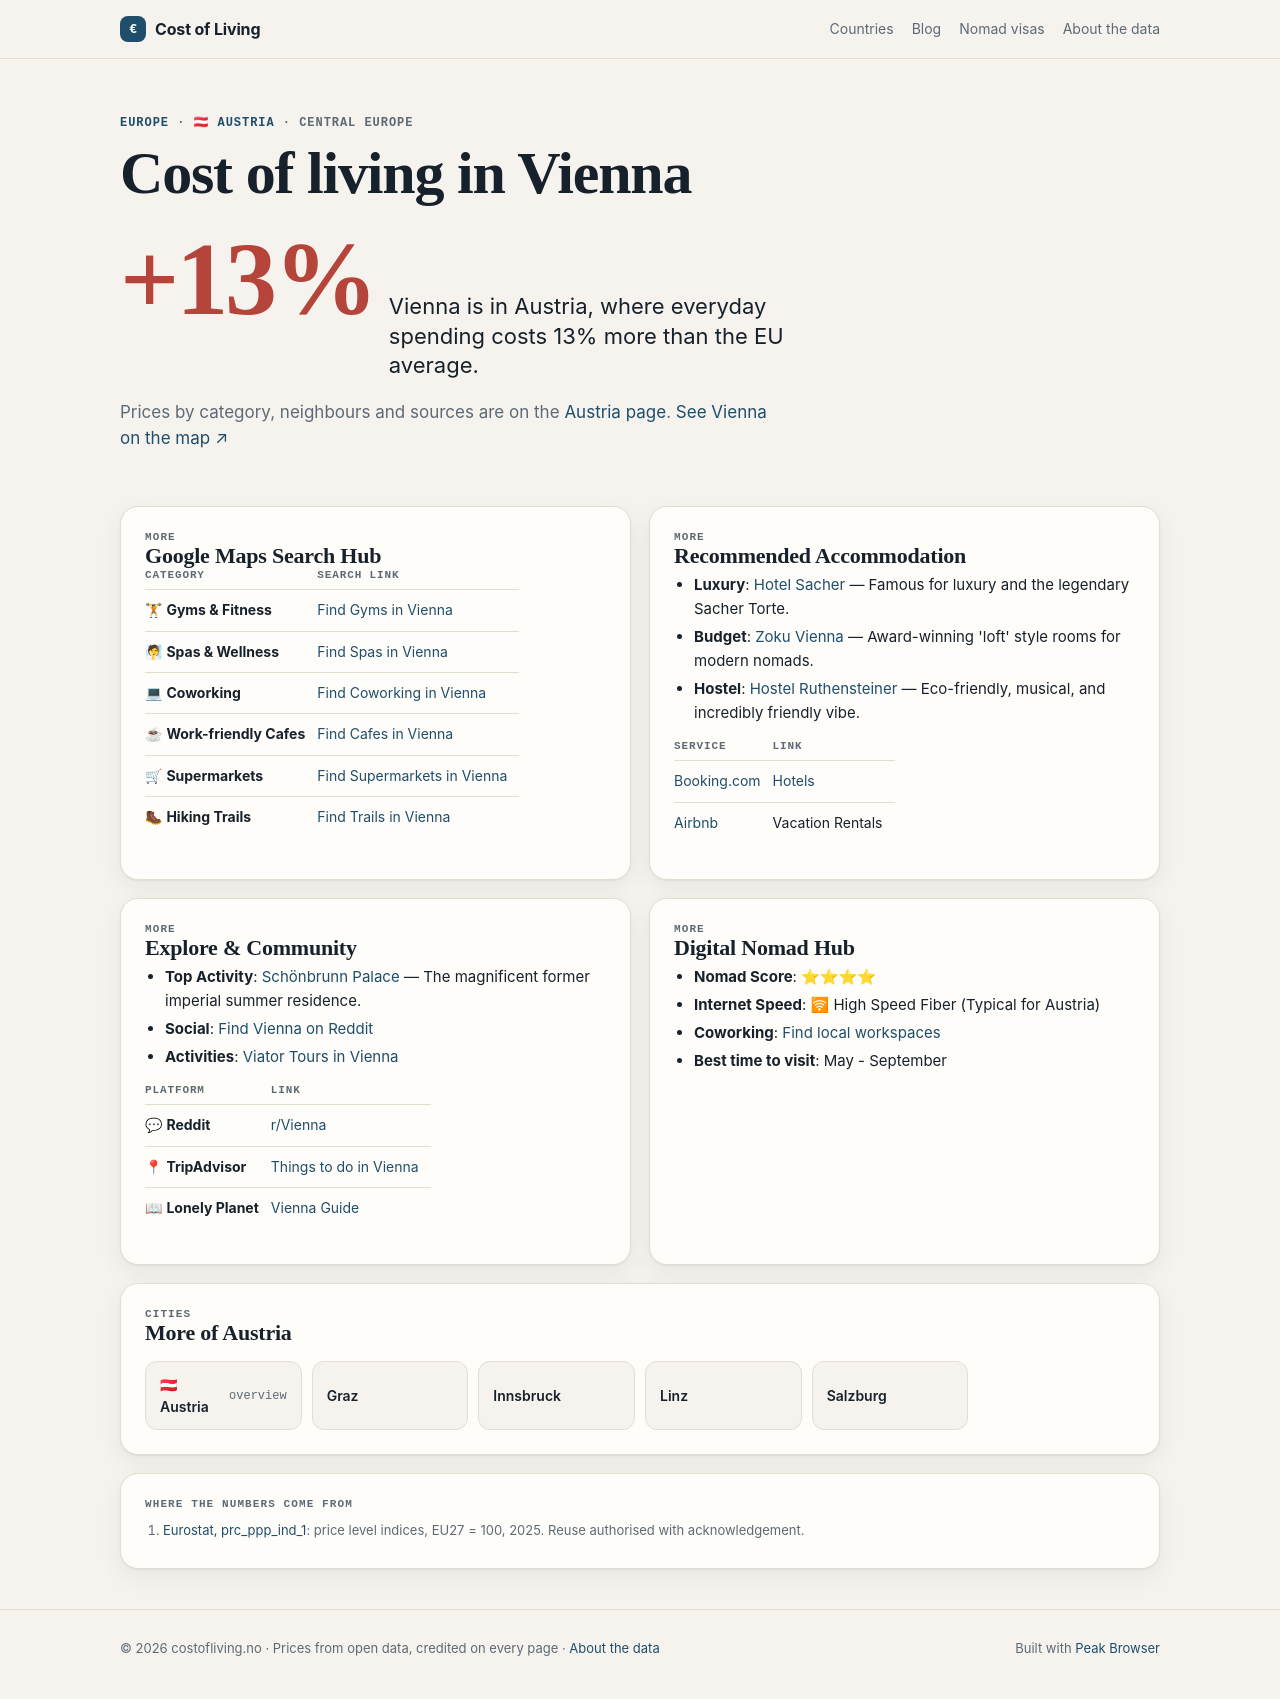

repository: Designrpros/CostOfLiving · page: austria/cities/vienna/index.html · generator: mkdocs

---
title: 🏙 Vienna - Austria
description: Cost of Living in Vienna
---

# 🏙 Vienna

<iframe width="100%" height="300" frameborder="0" scrolling="no" marginheight="0" marginwidth="0" src="https://maps.google.com/maps?q=Vienna,Austria&t=&z=12&ie=UTF8&iwloc=&output=embed"></iframe>

## 📊 Cost of Living

| Category | Price | EUR |
|----------|-------|-----|
| Rent (center) | 1,100€ | ~1,100€ |
| Meal | 15€ | ~15€ |
| Beer (0.5L) | 4€ | ~4€ |
| Cappuccino | 3.50€ | ~3.50€ |
| Transport | 2.40€ | ~2.40€ |
| Cinema | 12€ | ~12€ |

## 📍 Google Maps Search Hub

| Category | Search Link |
|----------|-------------|
| 🏋 **Gyms & Fitness** | [Find Gyms in Vienna](https://www.google.com/maps/search/Gym+and+Workout+in+Vienna) |
| 🧖 **Spas & Wellness** | [Find Spas in Vienna](https://www.google.com/maps/search/Spa+and+Wellness+in+Vienna) |
| 💻 **Coworking** | [Find Coworking in Vienna](https://www.google.com/maps/search/Coworking+Spaces+in+Vienna) |
| ☕ **Work-friendly Cafes** | [Find Cafes in Vienna](https://www.google.com/maps/search/laptop+friendly+cafes+in+Vienna) |
| 🛒 **Supermarkets** | [Find Supermarkets in Vienna](https://www.google.com/maps/search/supermarket+in+Vienna) |
| 🥾 **Hiking Trails** | [Find Trails in Vienna](https://www.google.com/maps/search/Hiking+Trails+in+Vienna) |

## 🏨 Recommended Accommodation
- **Luxury**: [Hotel Sacher](https://www.booking.com/searchresults.html?ss=Hotel Sacher Vienna) — Famous for luxury and the legendary Sacher Torte.
- **Budget**: [Zoku Vienna](https://www.booking.com/searchresults.html?ss=Zoku Vienna Vienna) — Award-winning 'loft' style rooms for modern nomads.
- **Hostel**: [Hostel Ruthensteiner](https://www.booking.com/searchresults.html?ss=Hostel Ruthensteiner Vienna) — Eco-friendly, musical, and incredibly friendly vibe.

| Service | Link |
|---------|------|
| [Booking.com](https://www.booking.com/searchresults.html?ss=Vienna) | [Hotels](https://www.booking.com/searchresults.html?ss=Vienna) |
| [Airbnb](https://www.airbnb.com/s/Vienna--Austria) | Vacation Rentals |

## 🧭 Explore & Community
- **Top Activity**: [Schönbrunn Palace](https://www.tripadvisor.com/Search?q=Schönbrunn Palace Vienna) — The magnificent former imperial summer residence.
- **Social**: [Find Vienna on Reddit](https://www.reddit.com/r/Vienna/)
- **Activities**: [Viator Tours in Vienna](https://www.viator.com/searchResults/all?text=Vienna)

| Platform | Link |
|----------|------|
| 💬 **Reddit** | [r/Vienna](https://www.reddit.com/r/Vienna/) |
| 📍 **TripAdvisor** | [Things to do in Vienna](https://www.tripadvisor.com/Search?q=Vienna) |
| 📖 **Lonely Planet** | [Vienna Guide](https://www.lonelyplanet.com/search?q=Vienna) |

## 🚀 Digital Nomad Hub

- **Nomad Score**: ⭐⭐⭐⭐
- **Internet Speed**: 🛜 High Speed Fiber (Typical for Austria)
- **Coworking**: [Find local workspaces](https://www.google.com/maps/search/Vienna+Coworking/)
- **Best time to visit**: May - September

## ← Back
[Back to Austria overview](../index.md)

*Data: Numbeo.com, March 2026*
